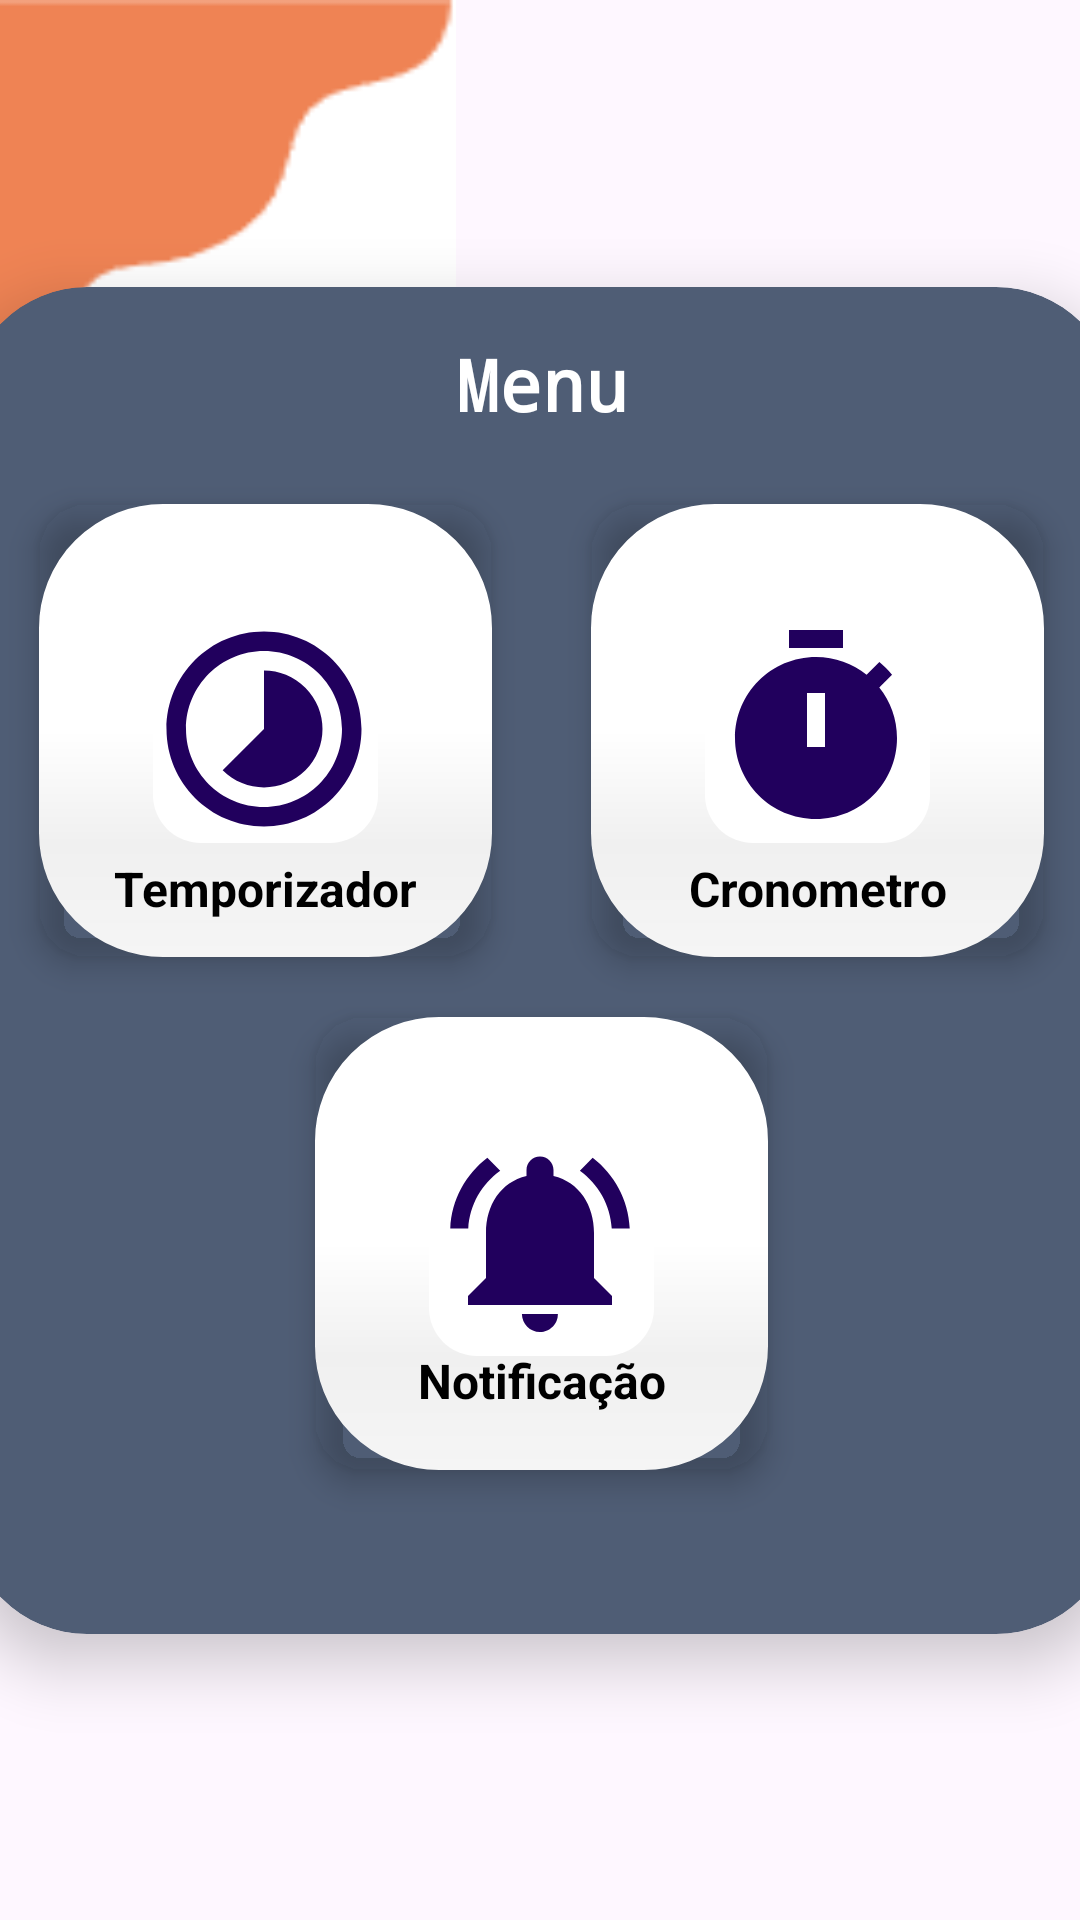

Layout XML and referenced resources for this Android screen:
<!-- AndroidManifest.xml: application theme Theme.AppAlarm -->
<!-- res/layout/fragment_menu.xml -->
<?xml version="1.0" encoding="utf-8"?>
<androidx.constraintlayout.widget.ConstraintLayout xmlns:android="http://schemas.android.com/apk/res/android"
    xmlns:app="http://schemas.android.com/apk/res-auto"
    xmlns:tools="http://schemas.android.com/tools"
    android:layout_width="match_parent"
    android:layout_height="match_parent"
    android:textAlignment="viewEnd"
    tools:context=".fragments.MenuFragment">

    <androidx.cardview.widget.CardView
        android:id="@+id/cardView3"
        android:layout_width="383dp"
        android:layout_height="449dp"
        android:backgroundTint="@color/cinza_ardosia"
        app:cardBackgroundColor="@color/branco"
        app:cardCornerRadius="40dp"
        app:cardElevation="12dp"
        app:layout_constraintBottom_toBottomOf="parent"
        app:layout_constraintEnd_toEndOf="parent"
        app:layout_constraintHorizontal_bias="0.5"
        app:layout_constraintStart_toStartOf="parent"
        app:layout_constraintTop_toTopOf="parent">

        <androidx.constraintlayout.widget.ConstraintLayout
            android:layout_width="match_parent"
            android:layout_height="match_parent"
            app:layout_constraintBottom_toBottomOf="parent"
            app:layout_constraintEnd_toEndOf="parent"
            app:layout_constraintHorizontal_bias="0.5"
            app:layout_constraintStart_toStartOf="parent"
            app:layout_constraintTop_toTopOf="parent"
            app:layout_constraintVertical_bias="0.5">

            <TextView
                android:id="@+id/textView"
                android:layout_width="wrap_content"
                android:layout_height="wrap_content"
                android:layout_marginTop="16dp"
                android:fontFamily="monospace"
                android:text="Menu"
                android:textColor="@color/branco"
                android:textColorLink="@color/azul"
                android:textSize="24sp"
                android:textStyle="bold"
                app:layout_constraintEnd_toEndOf="parent"
                app:layout_constraintHorizontal_bias="0.5"
                app:layout_constraintStart_toStartOf="parent"
                app:layout_constraintTop_toTopOf="parent" />

            <TextView
                android:id="@+id/textButtonTeste"
                android:layout_width="wrap_content"
                android:layout_height="wrap_content"
                android:layout_marginBottom="8dp"
                android:elevation="40dp"
                android:text="Notificação"
                android:textColor="@color/preto"
                android:textColorLink="@color/azul"
                android:textSize="16sp"
                android:textStyle="bold"
                app:layout_constraintBottom_toBottomOf="@+id/BtnNotificacaoS"
                app:layout_constraintEnd_toEndOf="@+id/BtnNotificacaoS"
                app:layout_constraintStart_toStartOf="@+id/BtnNotificacaoS"
                app:layout_constraintTop_toTopOf="@+id/BtnNotificacaoS"
                app:layout_constraintVertical_bias="0.909" />

            <com.google.android.material.floatingactionbutton.FloatingActionButton
                android:id="@+id/BtnNotificacaoS"
                android:layout_width="155dp"
                android:layout_height="151dp"
                android:layout_marginTop="20dp"
                android:clickable="true"
                android:contentDescription="Button Notificacao"
                android:src="@drawable/notifications_48"
                android:textAlignment="center"
                app:backgroundTint="@color/branco"
                app:borderWidth="38dp"
                app:fabCustomSize="150dp"
                app:fabSize="auto"
                app:layout_constraintEnd_toEndOf="@+id/BtnCronometro"
                app:layout_constraintStart_toStartOf="@+id/BtnTemporizador"
                app:layout_constraintTop_toBottomOf="@+id/BtnTemporizador"
                app:maxImageSize="72dp" />

            <com.google.android.material.floatingactionbutton.FloatingActionButton
                android:id="@+id/BtnTemporizador"
                android:layout_width="155dp"
                android:layout_height="151dp"
                android:layout_marginStart="24dp"
                android:layout_marginTop="24dp"
                android:clickable="true"
                android:contentDescription="Button Temporizador"
                android:src="@drawable/baseline_timelapse_24"
                app:backgroundTint="@color/branco"
                app:borderWidth="38dp"
                app:fabCustomSize="150dp"
                app:fabSize="auto"
                app:layout_constraintStart_toStartOf="parent"
                app:layout_constraintTop_toBottomOf="@+id/textView"
                app:maxImageSize="78dp" />

            <TextView
                android:id="@+id/textView22"
                android:layout_width="wrap_content"
                android:layout_height="wrap_content"
                android:layout_marginBottom="12dp"
                android:elevation="40dp"
                android:text="Temporizador"
                android:textColor="@color/preto"
                android:textColorLink="@color/azul"
                android:textSize="16sp"
                android:textStyle="bold"
                app:layout_constraintBottom_toBottomOf="@+id/BtnTemporizador"
                app:layout_constraintEnd_toEndOf="@+id/BtnTemporizador"
                app:layout_constraintStart_toStartOf="@+id/BtnTemporizador" />

            <com.google.android.material.floatingactionbutton.FloatingActionButton
                android:id="@+id/BtnCronometro"
                android:layout_width="155dp"
                android:layout_height="151dp"
                android:layout_marginTop="24dp"
                android:layout_marginEnd="24dp"
                android:clickable="true"
                android:contentDescription="Button Cronometro"
                android:src="@drawable/baseline_timer_24"
                app:backgroundTint="@color/branco"
                app:borderWidth="38dp"
                app:fabCustomSize="150dp"
                app:fabSize="auto"
                app:layout_constraintEnd_toEndOf="parent"
                app:layout_constraintTop_toBottomOf="@+id/textView"
                app:maxImageSize="72dp" />

            <TextView
                android:id="@+id/textView23"
                android:layout_width="wrap_content"
                android:layout_height="wrap_content"
                android:layout_marginBottom="12dp"
                android:elevation="40dp"
                android:text="Cronometro"
                android:textColor="@color/preto"
                android:textColorLink="@color/azul"
                android:textSize="16sp"
                android:textStyle="bold"
                app:layout_constraintBottom_toBottomOf="@+id/BtnCronometro"
                app:layout_constraintEnd_toEndOf="@+id/BtnCronometro"
                app:layout_constraintStart_toStartOf="@+id/BtnCronometro" />

        </androidx.constraintlayout.widget.ConstraintLayout>
    </androidx.cardview.widget.CardView>

    <ImageView
        android:id="@+id/imageView"
        android:layout_width="152dp"
        android:layout_height="120dp"
        android:scaleType="fitXY"
        app:layout_constraintStart_toStartOf="parent"
        app:layout_constraintTop_toTopOf="parent"
        app:srcCompat="@drawable/img" />

</androidx.constraintlayout.widget.ConstraintLayout>
<!-- resources referenced by this layout -->
<resources>
  <color name="azul">#0000FF</color>
  <color name="branco">#FFFFFFFF</color>
  <color name="cinza_ardosia">#4F5D75</color>
  <color name="preto">#FF000000</color>
  <!-- drawable baseline_timelapse_24 (drawable) -->
  <vector xmlns:android="http://schemas.android.com/apk/res/android" android:height="48dp" android:tint="#000000" android:viewportHeight="24" android:viewportWidth="24" android:width="48dp">
        
      <path android:fillColor="@android:color/white" android:pathData="M16.24,7.76C15.07,6.59 13.54,6 12,6v6l-4.24,4.24c2.34,2.34 6.14,2.34 8.49,0 2.34,-2.34 2.34,-6.14 -0.01,-8.48zM12,2C6.48,2 2,6.48 2,12s4.48,10 10,10 10,-4.48 10,-10S17.52,2 12,2zM12,20c-4.42,0 -8,-3.58 -8,-8s3.58,-8 8,-8 8,3.58 8,8 -3.58,8 -8,8z"/>
      
  </vector>
  <!-- drawable baseline_timer_24 (drawable) -->
  <vector xmlns:android="http://schemas.android.com/apk/res/android" android:height="48dp" android:tint="#000000" android:viewportHeight="24" android:viewportWidth="24" android:width="48dp">
        
      <path android:fillColor="@android:color/white" android:pathData="M9,1h6v2h-6z"/>
        
      <path android:fillColor="@android:color/white" android:pathData="M19.03,7.39l1.42,-1.42c-0.43,-0.51 -0.9,-0.99 -1.41,-1.41l-1.42,1.42C16.07,4.74 14.12,4 12,4c-4.97,0 -9,4.03 -9,9c0,4.97 4.02,9 9,9s9,-4.03 9,-9C21,10.88 20.26,8.93 19.03,7.39zM13,14h-2V8h2V14z"/>
      
  </vector>
  <!-- drawable img: png bitmap (drawable, 661 bytes) -->
  <!-- drawable notifications_48 (drawable) -->
  <vector xmlns:android="http://schemas.android.com/apk/res/android" android:height="48dp" android:tint="#000000" android:viewportHeight="24" android:viewportWidth="24" android:width="48dp">
        
      <path android:fillColor="@android:color/white" android:pathData="M7.58,4.08L6.15,2.65C3.75,4.48 2.17,7.3 2.03,10.5h2c0.15,-2.65 1.51,-4.97 3.55,-6.42zM19.97,10.5h2c-0.15,-3.2 -1.73,-6.02 -4.12,-7.85l-1.42,1.43c2.02,1.45 3.39,3.77 3.54,6.42zM18,11c0,-3.07 -1.64,-5.64 -4.5,-6.32L13.5,4c0,-0.83 -0.67,-1.5 -1.5,-1.5s-1.5,0.67 -1.5,1.5v0.68C7.63,5.36 6,7.92 6,11v5l-2,2v1h16v-1l-2,-2v-5zM12,22c0.14,0 0.27,-0.01 0.4,-0.04 0.65,-0.14 1.18,-0.58 1.44,-1.18 0.1,-0.24 0.15,-0.5 0.15,-0.78h-4c0.01,1.1 0.9,2 2.01,2z"/>
      
  </vector>
  <style name="Theme.AppAlarm" parent="Base.Theme.AppAlarm" />
  <style name="Base.Theme.AppAlarm" parent="Theme.Material3.DayNight.NoActionBar">
          
          
      </style>
</resources>
